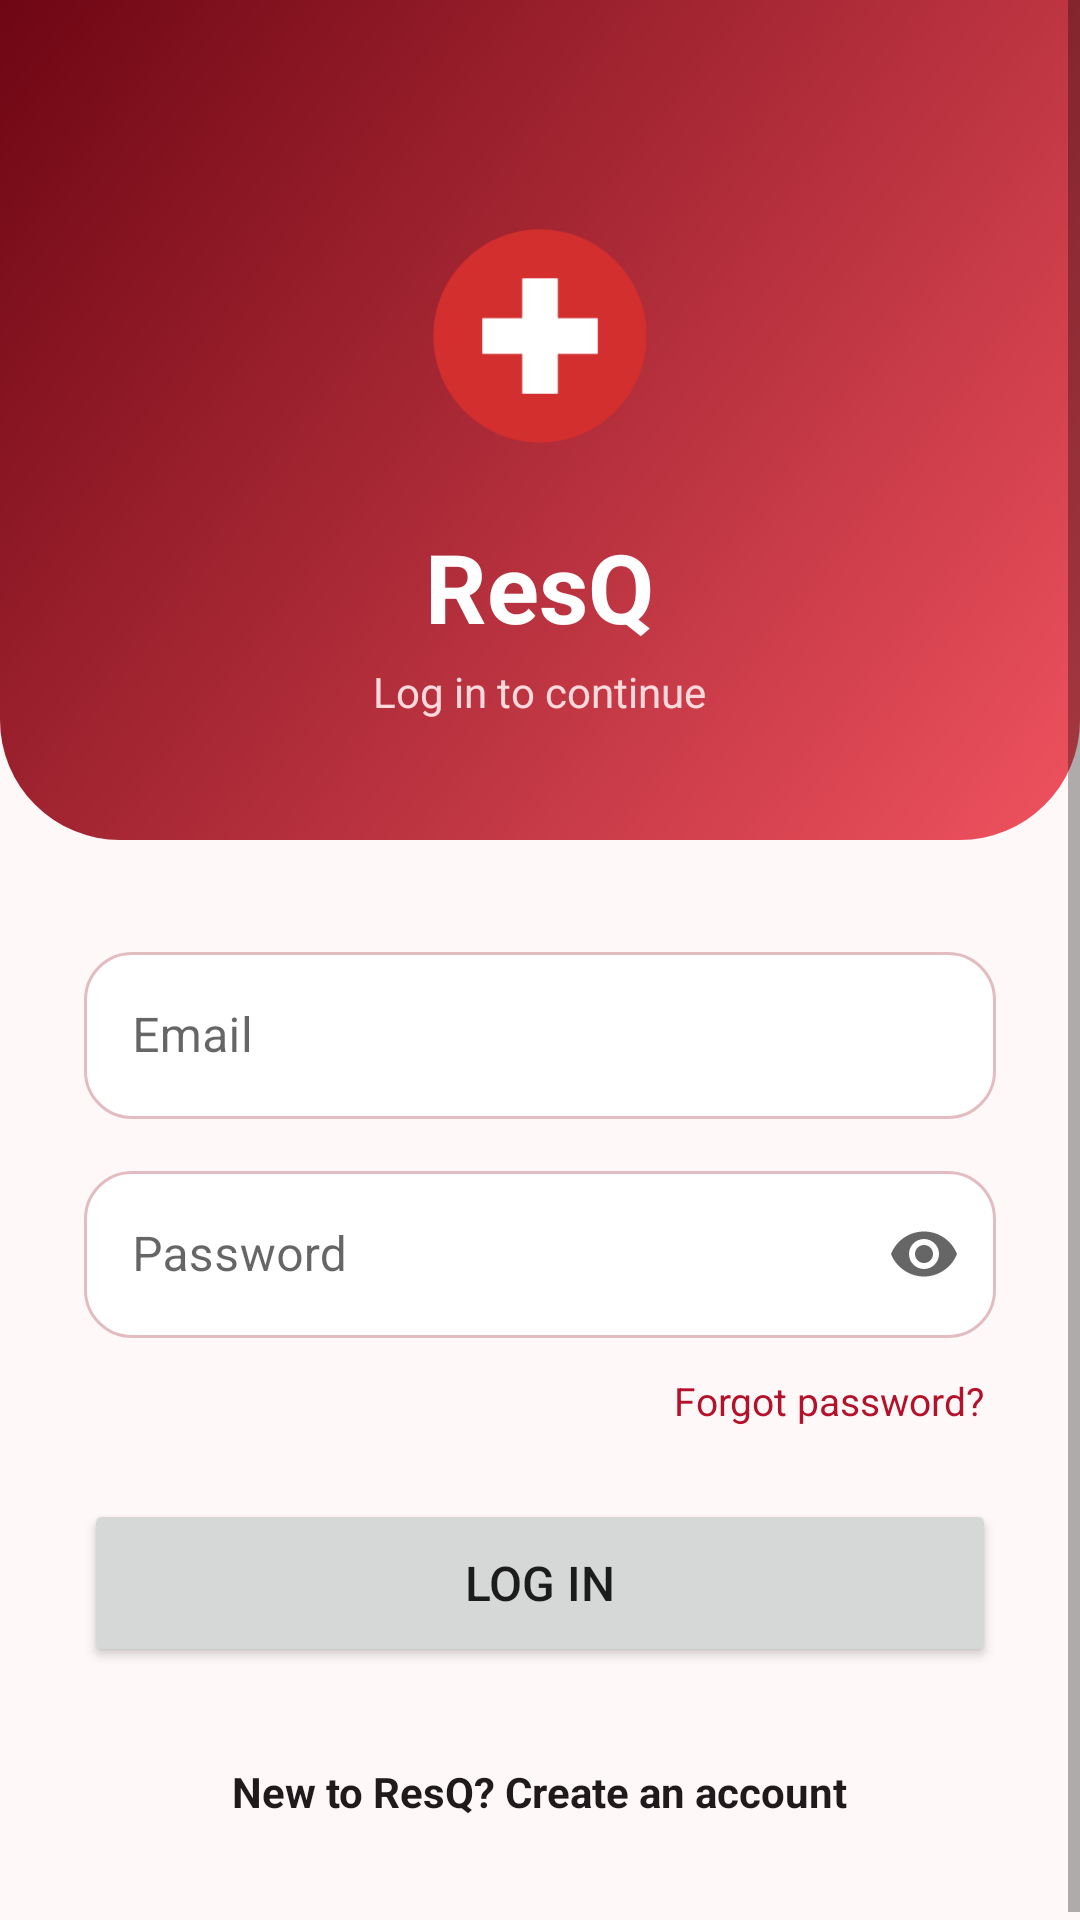

Produce the Android XML layout that renders to this screen, including the resource entries it uses.
<!-- AndroidManifest.xml: application theme Theme.ResQ -->
<!-- res/layout/activity_login.xml -->
<?xml version="1.0" encoding="utf-8"?>
<ScrollView xmlns:android="http://schemas.android.com/apk/res/android"
    xmlns:app="http://schemas.android.com/apk/res-auto"
    android:layout_width="match_parent"
    android:layout_height="match_parent"
    android:background="@color/background_light"
    android:fillViewport="true">

    <LinearLayout
        android:layout_width="match_parent"
        android:layout_height="wrap_content"
        android:orientation="vertical">

        <LinearLayout
            android:layout_width="match_parent"
            android:layout_height="wrap_content"
            android:background="@drawable/bg_hero"
            android:gravity="center_horizontal"
            android:orientation="vertical"
            android:paddingTop="64dp"
            android:paddingBottom="40dp">

            <FrameLayout
                android:layout_width="96dp"
                android:layout_height="96dp"
                android:background="@drawable/bg_white_circle"
                android:padding="8dp">

                <ImageView
                    android:layout_width="match_parent"
                    android:layout_height="match_parent"
                    android:contentDescription="ResQ logo"
                    android:src="@drawable/ic_resq_logo" />
            </FrameLayout>

            <TextView
                android:layout_width="wrap_content"
                android:layout_height="wrap_content"
                android:layout_marginTop="14dp"
                android:text="ResQ"
                android:textColor="@color/white"
                android:textSize="32sp"
                android:textStyle="bold" />

            <TextView
                android:layout_width="wrap_content"
                android:layout_height="wrap_content"
                android:layout_marginTop="4dp"
                android:text="Log in to continue"
                android:textColor="#FFD9DC"
                android:textSize="14sp" />
        </LinearLayout>

        <LinearLayout
            android:layout_width="match_parent"
            android:layout_height="wrap_content"
            android:gravity="center_horizontal"
            android:orientation="vertical"
            android:paddingTop="28dp"
            android:paddingBottom="28dp"
            android:paddingStart="@dimen/auth_h_padding"
            android:paddingEnd="@dimen/auth_h_padding">

        <com.google.android.material.textfield.TextInputLayout
            android:id="@+id/tilEmail"
            style="@style/Widget.ResQ.TextInput"
            android:layout_width="match_parent"
            android:layout_height="wrap_content"
            android:layout_marginTop="4dp"
            android:hint="Email">

            <com.google.android.material.textfield.TextInputEditText
                android:id="@+id/etEmail"
                android:layout_width="match_parent"
                android:layout_height="wrap_content"
                android:inputType="textEmailAddress" />
        </com.google.android.material.textfield.TextInputLayout>

        <com.google.android.material.textfield.TextInputLayout
            android:id="@+id/tilPassword"
            style="@style/Widget.ResQ.TextInput"
            android:layout_width="match_parent"
            android:layout_height="wrap_content"
            android:layout_marginTop="12dp"
            android:hint="Password"
            app:endIconMode="password_toggle">

            <com.google.android.material.textfield.TextInputEditText
                android:id="@+id/etPassword"
                android:layout_width="match_parent"
                android:layout_height="wrap_content"
                android:inputType="textPassword" />
        </com.google.android.material.textfield.TextInputLayout>

        <TextView
            android:id="@+id/tvForgot"
            android:layout_width="wrap_content"
            android:layout_height="wrap_content"
            android:layout_gravity="end"
            android:layout_marginTop="8dp"
            android:padding="4dp"
            android:text="Forgot password?"
            android:textColor="@color/accent_text"
            android:textSize="13sp" />

        <Button
            android:id="@+id/btnLogin"
            android:layout_width="match_parent"
            android:layout_height="56dp"
            android:layout_marginTop="20dp"
            android:text="Log In"
            android:textSize="16sp" />

        <ProgressBar
            android:id="@+id/progress"
            android:layout_width="wrap_content"
            android:layout_height="wrap_content"
            android:layout_marginTop="16dp"
            android:visibility="gone" />

        <TextView
            android:id="@+id/tvGoRegister"
            android:layout_width="wrap_content"
            android:layout_height="wrap_content"
            android:layout_marginTop="24dp"
            android:padding="8dp"
            android:text="New to ResQ? Create an account"
            android:textColor="@color/text_primary"
            android:textStyle="bold" />
        </LinearLayout>
    </LinearLayout>
</ScrollView>
<!-- resources referenced by this layout -->
<resources>
  <color name="accent_text">#B3122A</color>
  <color name="background_light">#FFF8F8</color>
  <color name="text_primary">#1F1A1B</color>
  <color name="white">#FFFFFF</color>
  <dimen name="auth_h_padding">28dp</dimen>
  <!-- drawable bg_hero (drawable) -->
  <?xml version="1.0" encoding="utf-8"?>
  <shape xmlns:android="http://schemas.android.com/apk/res/android" android:shape="rectangle">
      <gradient android:angle="315" android:startColor="@color/brand_dark" android:endColor="@color/brand_light" android:type="linear" />
      <corners android:bottomLeftRadius="40dp" android:bottomRightRadius="40dp" />
  </shape>
  <!-- drawable ic_resq_logo (drawable) -->
  <?xml version="1.0" encoding="utf-8"?>
  <vector xmlns:android="http://schemas.android.com/apk/res/android"
      android:width="108dp"
      android:height="108dp"
      android:viewportWidth="108"
      android:viewportHeight="108">
      <path
          android:fillColor="#D32F2F"
          android:pathData="M54,54m-48,0a48,48 0,1 1,96 0a48,48 0,1 1,-96 0" />
      <path
          android:fillColor="#FFFFFF"
          android:pathData="M46,28h16v18h18v16h-18v18h-16v-18h-18v-16h18z" />
  </vector>
  <style name="Widget.ResQ.TextInput" parent="Widget.MaterialComponents.TextInputLayout.OutlinedBox">
          <item name="boxCornerRadiusTopStart">16dp</item>
          <item name="boxCornerRadiusTopEnd">16dp</item>
          <item name="boxCornerRadiusBottomStart">16dp</item>
          <item name="boxCornerRadiusBottomEnd">16dp</item>
          <item name="boxStrokeColor">@color/input_stroke</item>
          <item name="boxBackgroundColor">@color/surface</item>
          <item name="hintTextColor">@color/brand_accent</item>
      </style>
  <style name="Theme.ResQ" parent="Theme.MaterialComponents.DayNight.NoActionBar">
          <item name="colorPrimary">@color/brand_primary</item>
          <item name="colorPrimaryVariant">@color/brand_dark</item>
          <item name="colorOnPrimary">@color/white</item>
          <item name="colorSecondary">@color/brand_light</item>
          <item name="colorOnSecondary">@color/white</item>
          
          <item name="colorSurface">@color/surface</item>
  
          <item name="android:windowBackground">@color/background_light</item>
          <item name="android:statusBarColor" tools:targetApi="l">@color/background_light</item>
          <item name="android:windowLightStatusBar" tools:targetApi="m">@bool/light_status_bar</item>
  
          <item name="materialButtonStyle">@style/Widget.ResQ.Button</item>
          <item name="textInputStyle">@style/Widget.ResQ.TextInput</item>
          <item name="materialCardViewStyle">@style/Widget.ResQ.Card</item>
      </style>
  <color name="brand_dark">#6E0613</color>
  <color name="brand_light">#F0525F</color>
  <color name="surface">#FFFFFF</color>
  <color name="brand_accent">#C8202F</color>
  <color name="brand_primary">#C8202F</color>
  <style name="Widget.ResQ.Button" parent="Widget.MaterialComponents.Button.UnelevatedButton">
          <item name="cornerRadius">28dp</item>
          <item name="android:textAllCaps">false</item>
          <item name="android:textStyle">bold</item>
          <item name="android:letterSpacing">0</item>
          <item name="backgroundTint">@color/brand_primary</item>
      </style>
  <style name="Widget.ResQ.Card" parent="Widget.MaterialComponents.CardView">
          <item name="cardBackgroundColor">@color/surface</item>
          <item name="cardCornerRadius">24dp</item>
          <item name="cardElevation">2dp</item>
          <item name="strokeColor">@color/pink_stroke</item>
          <item name="strokeWidth">1dp</item>
      </style>
  <color name="pink_stroke">#F4D3D7</color>
</resources>
